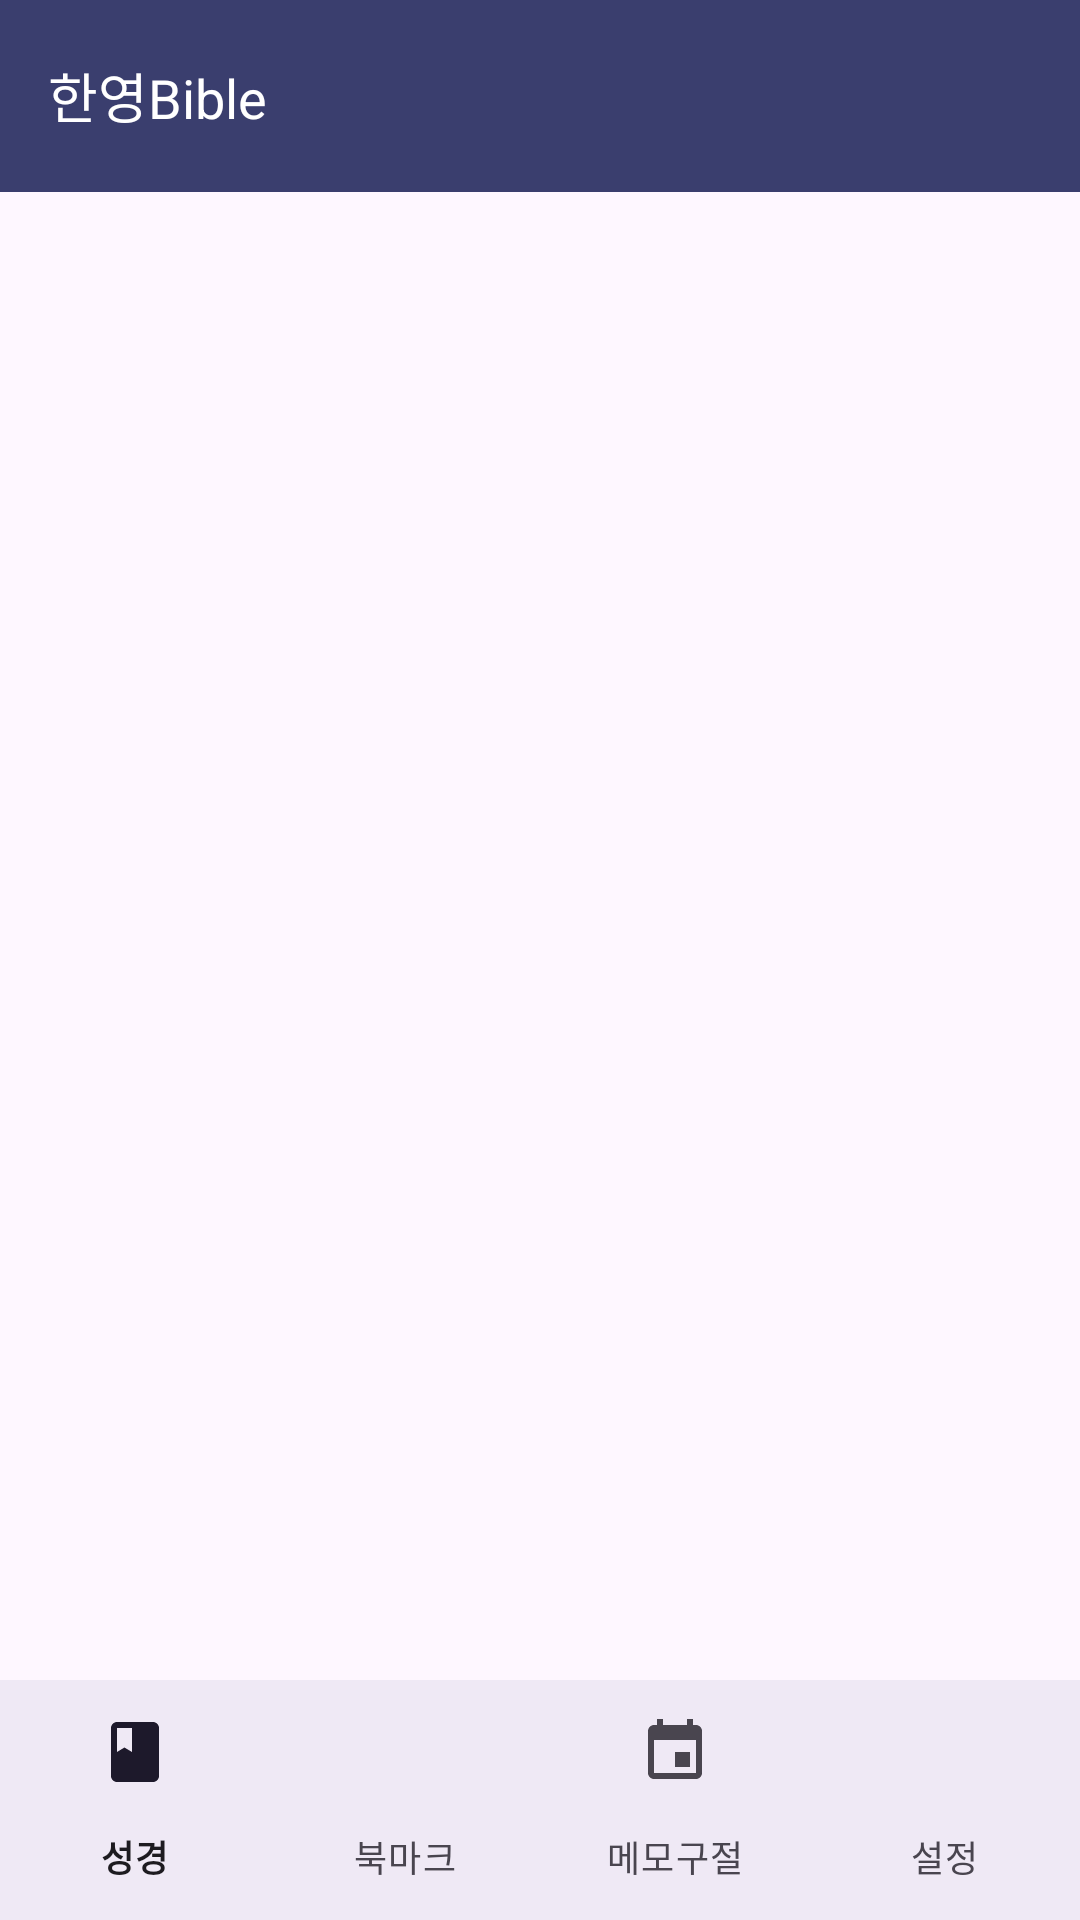

Here is an Android app screen rendered from its layout file. Give the layout XML and the strings, colors and styles it references.
<!-- AndroidManifest.xml: application theme Theme.BibleApp -->
<!-- res/layout/activity_main.xml -->
<?xml version="1.0" encoding="utf-8"?>
<androidx.constraintlayout.widget.ConstraintLayout
    xmlns:android="http://schemas.android.com/apk/res/android"
    xmlns:app="http://schemas.android.com/apk/res-auto"
    android:layout_width="match_parent"
    android:layout_height="match_parent"
    android:background="?android:colorBackground">

    <com.google.android.material.appbar.MaterialToolbar
        android:id="@+id/toolbar"
        android:layout_width="0dp"
        android:layout_height="?attr/actionBarSize"
        android:background="@color/indigo"
        app:title="@string/app_name"
        app:titleTextAppearance="@style/ToolbarTitle"
        app:layout_constraintTop_toTopOf="parent"
        app:layout_constraintStart_toStartOf="parent"
        app:layout_constraintEnd_toEndOf="parent" />

    <FrameLayout
        android:id="@+id/fragment_container"
        android:layout_width="0dp"
        android:layout_height="0dp"
        app:layout_constraintTop_toBottomOf="@id/toolbar"
        app:layout_constraintBottom_toTopOf="@id/bottom_nav"
        app:layout_constraintStart_toStartOf="parent"
        app:layout_constraintEnd_toEndOf="parent" />

    <com.google.android.material.bottomnavigation.BottomNavigationView
        android:id="@+id/bottom_nav"
        android:layout_width="0dp"
        android:layout_height="wrap_content"
        android:background="?attr/colorSurface"
        app:menu="@menu/bottom_nav"
        app:labelVisibilityMode="labeled"
        app:layout_constraintBottom_toBottomOf="parent"
        app:layout_constraintStart_toStartOf="parent"
        app:layout_constraintEnd_toEndOf="parent" />

</androidx.constraintlayout.widget.ConstraintLayout>
<!-- resources referenced by this layout -->
<resources>
  <color name="indigo">#3A3E6E</color>
  <string name="app_name">한영Bible</string>
  <style name="ToolbarTitle" parent="TextAppearance.Material3.TitleLarge">
          <item name="android:textSize">18sp</item>
          <item name="android:textColor">@color/white</item>
          <item name="android:fontFamily">sans-serif-medium</item>
      </style>
  <style name="Theme.BibleApp" parent="Theme.Material3.DayNight.NoActionBar">
          <item name="colorPrimary">@color/indigo_light</item>
          <item name="colorOnPrimary">@color/white</item>
          <item name="colorPrimaryContainer">@color/indigo</item>
          <item name="colorSecondary">@color/gold</item>
          <item name="android:statusBarColor">@color/indigo_dark</item>
          <item name="android:navigationBarColor">@color/indigo_dark</item>
          <item name="buttonBarPositiveButtonStyle">@style/DialogPositiveBtn</item>
          <item name="buttonBarNegativeButtonStyle">@style/DialogNegativeBtn</item>
      </style>
  <color name="white">#FFFFFF</color>
  <color name="indigo_light">#4E5388</color>
  <color name="gold">#C2963A</color>
  <color name="indigo_dark">#272A4E</color>
  <style name="DialogPositiveBtn" parent="Widget.Material3.Button.TextButton.Dialog">
          <item name="android:textColor">#C2A870</item>
          <item name="android:textStyle">bold</item>
          <item name="android:textSize">14sp</item>
      </style>
  <style name="DialogNegativeBtn" parent="Widget.Material3.Button.TextButton.Dialog">
          <item name="android:textColor">#7E9BB5</item>
          <item name="android:textSize">14sp</item>
      </style>
</resources>
